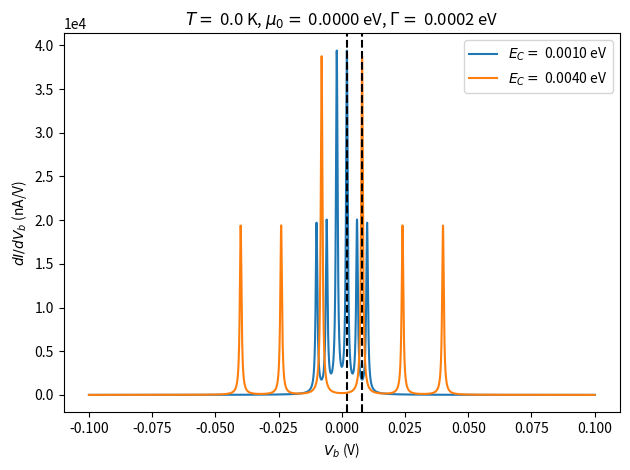

Reproduce this figure in Python.
'''
Simmons formula description of tunneling through a tunnel junction,
under different physical scenarios

Main problems:
Is it valid to use the charging energy form for single-particle En ?
Oscillations are not big enough (order of 10s of nA rather than 100s of nA)
Peak height falls off to slowly with T (5 K -> 50 K only a 1/3 dropoff)
'''

import numpy as np
import matplotlib.pyplot as plt
from scipy.integrate import simpson as scipy_integ

import time

# units
kelvin2eV =  8.617e-5; # units eV/K
e2overh= 7.748e-5 *1e9/2; # units nA/volt


def En(n, EC, Vb):
    '''
    This gives the energy of a single-fermion level rather than a
    many-body charge state. 
    '''

    return EC*(2*n+1)+Vb/2 # chem potential of island is zero of energy scale

def nFD(epsilon, kBT):
    '''
    '''
    
    return 1/(np.exp(epsilon/kBT)+1);

def I_of_Vb_zero(Vb, mu0, Gamma, EC, kBT, ns):
    '''
    Compute the zero temperature current according to
    the analytical integration result
    '''
    if(not isinstance(Vb, np.ndarray)): raise TypeError;
    if(not isinstance(mu0, float)): raise TypeError;
    if(not isinstance(ns, np.ndarray)): raise TypeError;
    if(ns.dtype != int): raise TypeError;
    assert (kBT == 0.0); # just to have same call signature

    # chem potentials
    muL, muR = mu0+Vb, mu0;

    # current
    current = np.zeros_like(Vb);
    for n in ns:
        Enval = En(n,EC,Vb);
        current += np.arctan((muL-Enval)/Gamma);
        current +=-np.arctan((muR-Enval)/Gamma);
    return e2overh*Gamma*current;

def dI_of_Vb_zero(Vb, mu0, Gamma, EC, kBT, ns):
    '''
    Compute the zero temperature conductance according to
    the analytical integration result
    '''
    if(not isinstance(Vb, np.ndarray)): raise TypeError;
    if(not isinstance(mu0, float)): raise TypeError;
    if(not isinstance(ns, np.ndarray)): raise TypeError;
    if(ns.dtype != int): raise TypeError;
    assert (kBT == 0.0); # just to have same call signature

    # chem potentials
    muL, muR = mu0+Vb, mu0;

    # conductance
    conductance = np.zeros_like(Vb);
    for n in ns:
        Enval = En(n,EC,Vb);
        conductance += 1/(1+(muL-Enval)*(muL-Enval)/(Gamma*Gamma) );
        conductance += 1/(1+(muR-Enval)*(muR-Enval)/(Gamma*Gamma) );
    return e2overh*(1/2)*conductance;

def I_of_Vb(Vb, mu0, Gamma, EC, kBT, ns, Mn=10, xvals=1e4):
    '''
    Compute the finite temperature current by numerical integration
    '''
    if(not isinstance(Vb, np.ndarray)): raise TypeError;
    if(not isinstance(mu0, float)): raise TypeError;
    if(not isinstance(ns, np.ndarray)): raise TypeError;
    if(ns.dtype != int): raise TypeError;

    # variable of integration
    mulimits = np.array([mu0,mu0-np.min(Vb),mu0+np.min(Vb),mu0-np.max(Vb),mu0+np.max(Vb)]);
    Elimits = (-Mn*kBT+np.min(mulimits),+Mn*kBT+np.max(mulimits));
    Evals = np.linspace(*Elimits,int(xvals));
    print("Integration limits = ",Elimits);

    # integrate to get current contribution
    integration_result = np.zeros_like(Vb);
    for Vbi, Vbval in enumerate(Vb):
        for n in ns:
            muL, muR = mu0+Vbval, mu0;
            Enval = En(n,EC,Vbval);
            tau_vals = 1/(1+ np.power( (Evals-Enval)/Gamma,2));
            integration_result[Vbi] += np.trapz(tau_vals*(nFD(Evals-muL,kBT)-nFD(Evals-muR,kBT)), Evals);

    return e2overh*integration_result;

def dI_of_Vb(Vb, mu0, Gamma, EC, kBT, ns, Mn = 10, xvals=1e4):
    '''
    Compute the finite temperature conductance by numerical integration
    '''
    if(not isinstance(Vb, np.ndarray)): raise TypeError;
    if(not isinstance(mu0, float)): raise TypeError;
    if(not isinstance(ns, np.ndarray)): raise TypeError;
    if(ns.dtype != int): raise TypeError;

    # variable of integration
    mulimits = np.array([mu0,mu0-np.min(Vb),mu0+np.min(Vb),mu0-np.max(Vb),mu0+np.max(Vb)]);
    Elimits = (-Mn*kBT+np.min(mulimits),+Mn*kBT+np.max(mulimits));
    Emesh = np.linspace(*Elimits, int(xvals));
    Beta = 1/kBT;

    # store exp(E-) as array outside loop
    # evaluate all constants outside the loop

    # function to integrate
    def integrand(Eint, nints, Vbint):
        retval = np.zeros_like(Eint);
        exp_muR = np.exp((Eint-mu0)*Beta);
        exp_muL = exp_muR*np.exp(-Vbint*Beta);
        #oneover_expmuL_p1 = 1/( np.exp((Eint-mu0)*Beta)*np.exp(-Vbint*Beta) +1);
        #oneover_expmuLinv_p1 = 1/( (1/
        for n in nints:
            ratio_n = (Eint-(2*n+1)*EC-Vbint/2)/Gamma;
            lorentzian_n = 1/(1+ (ratio_n)*(ratio_n));
            ret_n = Beta/((exp_muL+1)*(1/exp_muL+1)); # <- fixed overflow
            ret_n += ratio_n/Gamma *lorentzian_n*(1/(exp_muL+1) - 1/(exp_muR+1));
            retval += ret_n*lorentzian_n;
        return retval;

    # plot integrand
    if False:
        print("Integration limits = ",Elimits);
        fig, ax = plt.subplots();
        print(np.min(Vb), np.max(Vb));
        print(np.min(mulimits), np.max(mulimits));
        for Vval in [Vb[0], 8*EC, 10*EC, Vb[-1]]:
            yvals = integrand(Emesh, ns, Vval);
            ax.plot(Emesh, yvals, label = "Vb={:.3f} eV".format(Vval));
        plt.legend()
        plt.show();
        assert False;
    
    # integrate to get current contribution
    integration_result = np.empty_like(Vb);
    for Vbi, Vbval in enumerate(Vb):
        Vb_integrand = integrand(Emesh, ns, Vbval);
        integration_result[Vbi] = scipy_integ(Vb_integrand, Emesh);

    return e2overh*integration_result;


if(__name__ == "__main__"):

    # experimental params (Mn/5KExp.txt)
    Vb_max = 0.1;
    conductance = True;

    if False: # plot with various methods

        # physical params, in eV
        my_mu0 = 0.00; # *relative* to the island chem potential
        my_EC = 0.005;
        my_temp = 30.0*kelvin2eV;
        nmax = 4;
        narr = np.arange(-nmax,nmax+1);

        for my_Gamma in [2*my_EC/np.sqrt(48), 2*my_EC/np.sqrt(48)/100]:

            # plotting
            fig, axes = plt.subplots(2, sharex=True);
            Vbs = np.linspace(-Vb_max,Vb_max,int(200));

        
            # zero temp analytic
            Is = dI_of_Vb_zero(Vbs, my_mu0, my_Gamma, my_EC, 0.0, narr);
            axes[0].plot(Vbs, Is, label = "dI_of_Vb_zero");

            # finite temp analytical
            start = time.time();
            Is = dI_of_Vb(Vbs, my_mu0, my_Gamma, my_EC, my_temp, narr);
            stop = time.time();
            print("dI_of_Vb time = ",stop-start);
            axes[0].plot(Vbs, Is, label = "dI_of_Vb");

            if False:
                # zero temp gradient
                Is = np.gradient(I_of_Vb_zero(Vbs, my_mu0, my_Gamma, my_EC, 0.0, narr));
                axes[1].plot(Vbs, Is, label = "gradient of I_of_Vb_zero");

                # finite temp gradient
                start = time.time();
                Is = np.gradient(I_of_Vb(Vbs, my_mu0, my_Gamma, my_EC, my_temp, narr));
                stop = time.time();
                print("I_of_Vb time = ",stop-start);
                axes[1].plot(Vbs, Is, label = "gradient of I_of_Vb");

            # peaks
            for integer in [0]:
                print("2EC(2n+1) - 2mu0 = {:.3f}".format(2*En(integer, my_EC, 0.0)-2*my_mu0));
                for ax in axes:
                    ax.axvline(2*En(integer, my_EC, 0.0)-2*my_mu0,color="black",linestyle="dashed");

            # format
            axes[0].set_title( "$T = $ {:.3f} eV, $\mu_0 = $ {:.3f} eV, $\Gamma = $ {:.3f} eV, $E_C = $ {:.3f} eV".format(my_temp, my_mu0, my_Gamma, my_EC));
            axes[-1].set_xlabel("$V_b$ (V)");
            for ax in axes:
                ax.set_ylabel("$dI/dV_b$ (nA/V)");
                ax.ticklabel_format(axis='y',style='sci',scilimits=(0,0));
                ax.legend();
            plt.tight_layout();
            plt.show();

    if False: # plot at various Gamma
        fig, ax = plt.subplots();
        Vbs = np.linspace(-Vb_max,Vb_max,int(1e4));

        # physical params, in eV
        my_mu0 = 0.0; # *relative* to the island chem potential
        my_EC = 0.010;
        my_temp = 0.0*kelvin2eV;
        nmax = 10;
        narr = np.arange(-nmax,nmax+1);

        # iter over Gamma
        Gammavals = np.array([1e-4,my_EC/np.sqrt(3)]); 
        to_save = np.empty((len(Gammavals),len(Vbs)),dtype=float); to_savei=0;
        for Gammaval in Gammavals:
            if(conductance): Is = dI_of_Vb_zero(Vbs, my_mu0, Gammaval, my_EC, my_temp, narr);
            else: Is = I_of_Vb_zero(Vbs, my_mu0, Gammaval, my_EC, my_temp, narr);
            to_save[to_savei]=Is; to_savei += 1;
            ax.plot(Vbs, Is, label = "$\Gamma = $ {:.5f}".format(Gammaval));
        for integer in [0]:
            print("2EC(2n+1) - 2mu0 = {:.3f}".format(2*En(integer, my_EC, 0.0)-2*my_mu0));
            ax.axvline(2*En(integer, my_EC, 0.0)-2*my_mu0,color="black",linestyle="dashed");

        # format
        ax.set_title("$T = $ {:.1f} K, $\mu_0 = $ {:.3f} eV, $E_C = $ {:.3f} eV".format(my_temp/kelvin2eV, my_mu0, my_EC));
        ax.set_xlabel("$V_b$ (V)");
        if(conductance): ax.set_ylabel("$dI/dV_b$ (nA/V)");
        else: ax.set_ylabel("$I(V_b)$ (nA)");
        ax.ticklabel_format(axis='y',style='sci',scilimits=(0,0));
        plt.legend();
        plt.tight_layout();
        plt.show();

    if True: # plot at various EC
        fig, ax = plt.subplots();
        Vbs = np.linspace(-Vb_max,Vb_max,int(1e4));

        # physical params, in eV
        my_mu0 = 0.0; # *relative* to the island chem potential
        my_Gamma = 0.0002; 
        my_temp = 0.0*kelvin2eV;
        nmax = 10;
        narr = np.arange(-nmax,nmax+1);
        narr = np.array([-1,0,1,2]);

        # iter over EC
        ECvals = np.array([0.001,0.004]);
        to_save = np.empty((len(ECvals),len(Vbs)),dtype=float); to_savei=0;
        for ECval in ECvals:
            if(conductance): Is = dI_of_Vb_zero(Vbs, my_mu0, my_Gamma, ECval, my_temp, narr);
            else: Is = I_of_Vb_zero(Vbs, my_mu0, my_Gamma, ECval, my_temp, narr);
            to_save[to_savei]=Is; to_savei += 1;
            ax.plot(Vbs, Is, label = "$E_C = $ {:.4f} eV".format(ECval));
            for integer in [0]:
                print("2EC(2n+1) - 2mu0 = {:.3f}".format(2*En(integer, ECval, 0.0)-2*my_mu0));
                ax.axvline(2*En(integer, ECval, 0.0)-2*my_mu0,color="black",linestyle="dashed");

        # format
        ax.set_title( "$T = $ {:.1f} K, $\mu_0 = $ {:.4f} eV, $\Gamma = $ {:.4f} eV".format(my_temp/kelvin2eV, my_mu0, my_Gamma));
        ax.set_xlabel("$V_b$ (V)");
        if(conductance): ax.set_ylabel("$dI/dV_b$ (nA/V)");
        else: ax.set_ylabel("$I(V_b)$ (nA)");
        ax.ticklabel_format(axis='y',style='sci',scilimits=(0,0));
        plt.legend();
        plt.tight_layout();
        plt.show();

    if False: # plot at various temperatures
        fig, ax = plt.subplots();
        Vbs = np.linspace(0,Vb_max,int(1e4));

        # physical params, in eV
        my_mu0 = 0.0; # *relative* to the island chem potential
        my_Gamma = 0.0001;
        my_EC = 0.010;
        nmax = 10;
        narr = np.arange(-nmax,nmax+1);

        # iter over T
        Tvals = np.array([2.5,5,10,20])*kelvin2eV;
        to_save = np.empty((len(Tvals),len(Vbs)),dtype=float); to_savei=0;
        for Tval in Tvals:
            start = time.time();
            if(conductance): Is = dI_of_Vb(Vbs, my_mu0, my_Gamma, my_EC, Tval, narr);
            else: Is = I_of_Vb(Vbs, my_mu0, my_Gamma, my_EC, Tval, narr);
            stop = time.time();
            print("Total integration time = ",stop-start);
            to_save[to_savei]=Is; to_savei += 1;
            ax.plot(Vbs, Is, label = "$k_B T = $ {:.4f} eV".format(Tval));
        for integer in [0]:
            print("2EC(2n+1) - 2mu0 = {:.4f}".format(2*En(integer, my_EC, 0.0)-2*my_mu0));
            ax.axvline(2*En(integer, my_EC, 0.0)-2*my_mu0,color="black",linestyle="dashed");

        # format
        ax.set_title( "$\mu_0 = $ {:.4f} eV, $\Gamma = $ {:.4f} eV, $E_C = $ {:.4f} eV".format(my_mu0, my_Gamma, my_EC));
        ax.set_xlabel("$V_b$ (V)");
        ax.set_xlim(np.min(Vbs), np.max(Vbs));
        if(conductance): ax.set_ylabel("$dI/dV_b$ (nA/V)");
        else: ax.set_ylabel("$I(V_b)$ (nA)");
        ax.ticklabel_format(axis='y',style='sci',scilimits=(0,0));
        plt.legend();
        plt.tight_layout();
        plt.show();

    if False: # plot at various mu0
        fig, ax = plt.subplots();
        Vbs = np.linspace(-Vb_max,Vb_max,int(1e3));

        # physical params, in eV
        my_EC = 0.01; 
        my_Gamma = 1e-5; 
        my_temp = 0.0*kelvin2eV;
        nmax = 5;
        narr = np.arange(-nmax,nmax+1);

        # iter over EC
        muvals = np.array([0.001,0.05]);
        to_save = np.empty((len(muvals),len(Vbs)),dtype=float); to_savei=0;
        for muval in muvals:
            if(conductance): Is = dI_of_Vb_zero(Vbs, muval, my_Gamma, my_EC, my_temp, narr);
            else: Is = I_of_Vb_zero(Vbs, muval, my_Gamma, my_EC, my_temp, narr);
            to_save[to_savei]=Is; to_savei += 1;
            ax.plot(Vbs, Is, label = "$\mu_0 = $ {:.3f}".format(muval));
            for integer in [0]:
                print("2EC(2n+1) - 2mu0 = {:.3f}".format(2*En(integer, my_EC, 0.0)-2*muval));
                ax.axvline(2*En(integer, my_EC, 0.0)-2*muval,color="black",linestyle="dashed");

        # format
        ax.set_title( "$T = $ {:.1f} K, $\Gamma = $ {:.3f} eV, $E_C = $ {:.3f} eV".format(my_temp/kelvin2eV, my_Gamma, my_EC));
        ax.set_xlabel("$V_b$ (V)");
        if(conductance): ax.set_ylabel("$dI/dV_b$ (nA/V)");
        else: ax.set_ylabel("$I(V_b)$ (nA)");
        ax.ticklabel_format(axis='y',style='sci',scilimits=(0,0));
        plt.legend();
        plt.tight_layout();
        plt.show();
    
